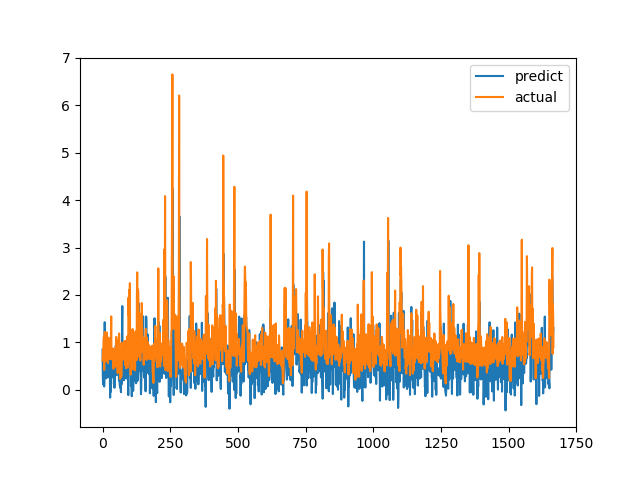

Data behind this chart, as committed beside it:
predict, actual
0.8438, 0.6238
0.3005, 0.6915
0.1103, 0.8558
0.3737, 0.7094
0.1817, 1.015
0.425, 1.116
0.06849, 0.4183
0.2752, 1.002
1.425, 1.219
0.6073, 1.143
0.6181, 0.6528
0.2714, 0.6747
0.4349, 0.601
0.6216, 0.6695
0.2404, 0.6538
0.2506, 0.7814
0.357, 1.206
0.6048, 0.8469
0.9719, 0.8286
0.3694, 0.6482
0.3484, 0.5624
0.3081, 0.7183
0.2678, 1.1
0.513, 0.9542
1.033, 0.729
0.3049, 0.6694
0.7359, 0.8631
0.4526, 0.6465
-0.1665, 0.8223
0.3707, 0.9236
-0.04719, 0.8301
0.5676, 1.067
0.5557, 1.546
0.8757, 0.6827
0.5017, 0.6386
0.5185, 0.6464
0.2936, 0.6881
0.2618, 0.7274
0.7524, 0.65
0.2732, 0.8694
0.3873, 0.4409
0.5155, 0.4519
0.1144, 0.7575
0.2835, 0.4952
0.04203, 0.6851
0.5042, 0.7244
0.3322, 0.8654
0.2892, 0.74
0.3727, 0.8071
0.9344, 0.8204
0.5782, 1.114
0.5721, 1.109
0.622, 0.4751
0.3145, 1.039
0.5007, 0.9458
0.488, 0.7878
0.404, 0.3505
0.4247, 0.9368
0.4454, 0.9868
0.4677, 0.647
... 1,607 more rows
